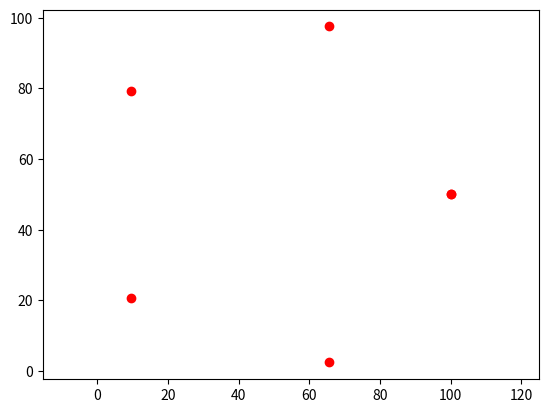
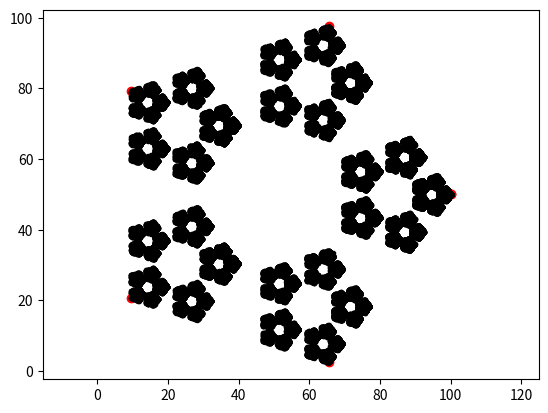

These charts were generated, in order, by the following Python code:
import matplotlib.pyplot as plt
import random
import numpy as np

plt.ion()

def mid_point(a, b, c, d, r):
    """
        Divides the line segment between the 2 points
        (a,b) and (c,d) by the ratio r

        returns the coordinates of the mid point
    """

    x = a + r * (c-a)
    y = b + r * (d-b)

    return x,y

rr = 0.666
nump = 5

triangle = False
square = False
cir = True

if triangle:
    
    anchors_x = [0, 100, 50]
    anchors_y = [0, 0, 70]

if square:

    anchors_x = [0, 100, 100, 0, 50, 150]
    anchors_y = [0, 0, 100, 100, 150, 150]

if cir:

    th = np.linspace(0, 2*np.pi, nump+1)
    anchors_x = 50 + 50 * np.cos(th)
    anchors_y = 50 + 50 * np.sin(th)

plt.figure()
plt.scatter(anchors_x, anchors_y, marker='o', color='r')
plt.axis('equal')

plt.figure()
plt.scatter(anchors_x, anchors_y, marker='o', color='r')
plt.axis('equal')

current_x = 0
current_y = 0

num_loops = 100000
hx = [None] * num_loops
hy = [None] * num_loops

for k in range (0,num_loops):

    i = random.randint(0,len(anchors_x)-1)
    new_x, new_y = mid_point(current_x, current_y, anchors_x[i], anchors_y[i], rr)

    #plt.scatter(new_x, new_y, marker='.', color='k')

    current_x = new_x
    current_y = new_y
    
    hx[k] = current_x
    hy[k] = current_y

plt.scatter(hx, hy, marker = '.', color='k')

